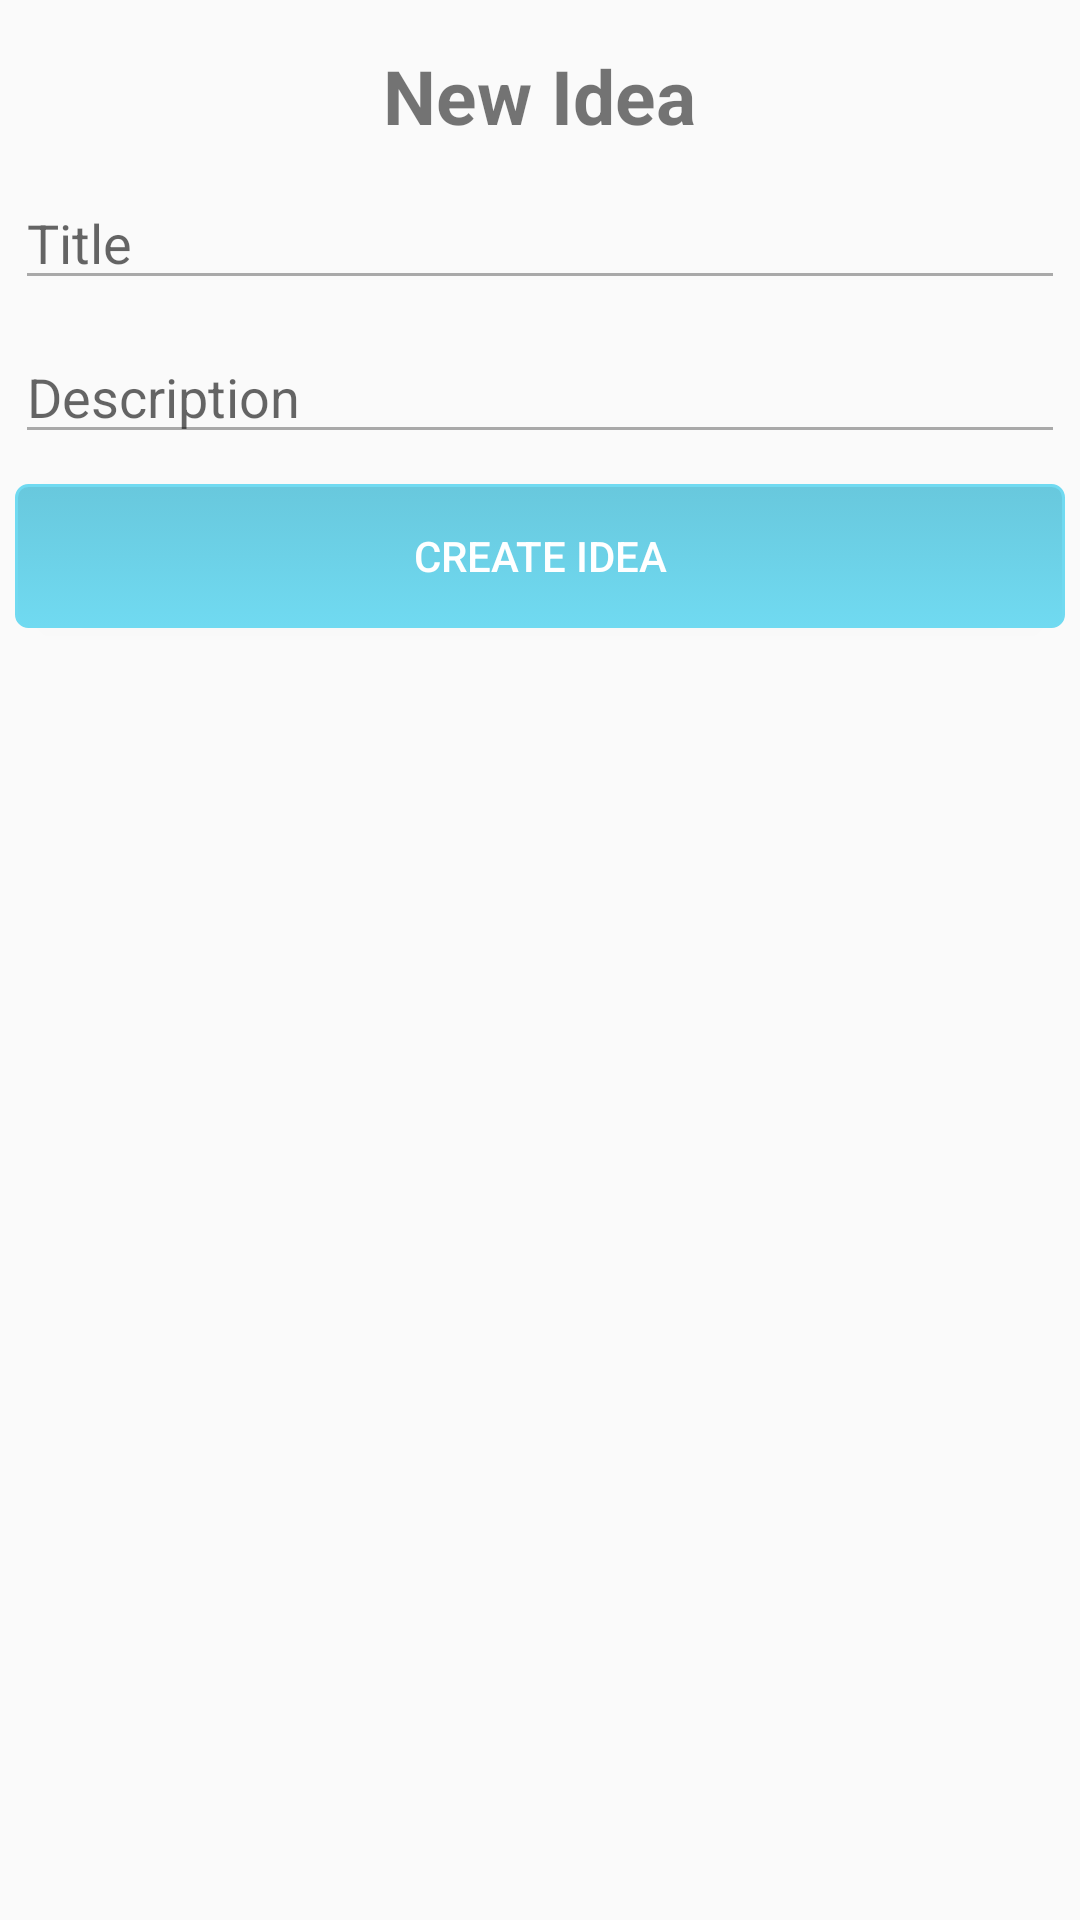

Here is an Android app screen rendered from its layout file. Give the layout XML and the strings, colors and styles it references.
<!-- AndroidManifest.xml: application theme AppTheme -->
<!-- res/layout/dialog_add_idea.xml -->
<?xml version="1.0" encoding="utf-8"?>
<LinearLayout xmlns:android="http://schemas.android.com/apk/res/android"
    android:orientation="vertical" android:layout_width="match_parent"
    android:layout_height="match_parent"
    android:padding="5dp">

    <TextView
        android:text="New Idea"
        android:layout_gravity="center"
        android:layout_width="wrap_content"
        android:layout_height="wrap_content"
        android:textSize="25sp"
        android:id="@+id/newIdeaTitle"
        android:textStyle="bold"
        android:layout_marginTop="10dp"
        />

    <EditText
        android:id="@+id/fieldTitle"
        android:layout_width="match_parent"
        android:layout_height="wrap_content"
        android:ems="10"
        android:hint="Title"
        android:inputType="textPersonName"
        android:layout_marginTop="10dp"
        android:backgroundTint="#A9A9A9"
         />

    <EditText
        android:id="@+id/fieldDescription"
        android:layout_width="match_parent"
        android:layout_height="wrap_content"
        android:ems="10"
        android:hint="Description"
        android:inputType="textPersonName"
        android:layout_marginTop="10dp"
        android:backgroundTint="#A9A9A9"
         />

    <Button
        android:id="@+id/dialogAddIdeaButton"
        android:layout_width="match_parent"
        android:layout_height="wrap_content"
        android:text="Create Idea"
        android:textColor="#FFFFFF"
        android:background="@drawable/button_background_blue"
        android:layout_marginTop="10dp" />



</LinearLayout>
<!-- resources referenced by this layout -->
<resources>
  <!-- drawable button_background_blue (drawable) -->
  <?xml version="1.0" encoding="utf-8"?>
  <selector xmlns:android="http://schemas.android.com/apk/res/android">
      <item android:state_pressed="true">
          <shape>
              <solid android:color="#56b7cc" />
              <stroke android:width="1dp" android:color="#70daf1" />
              <corners android:radius="3dp" />
              <padding android:bottom="10dp" android:left="10dp" android:right="10dp" android:top="10dp" />
          </shape>
      </item>
      <item>
          <shape>
              <gradient android:angle="270" android:endColor="#70daf1" android:startColor="#68c8dd" />
              <stroke android:width="1dp" android:color="#70daf1" />
              <corners android:radius="4dp" />
              <padding android:bottom="10dp" android:left="10dp" android:right="10dp" android:top="10dp" />
          </shape>
      </item>
  </selector>
  <style name="AppTheme" parent="Theme.AppCompat.Light.NoActionBar">
          
          <item name="colorPrimary">@color/colorPrimary</item>
          <item name="colorPrimaryDark">@color/colorPrimaryDark</item>
          <item name="colorAccent">@color/colorAccent</item>
      </style>
  <color name="colorPrimary">#26c6da</color>
  <color name="colorPrimaryDark">#0095a8</color>
  <color name="colorAccent">#FFFFFF</color>
</resources>
